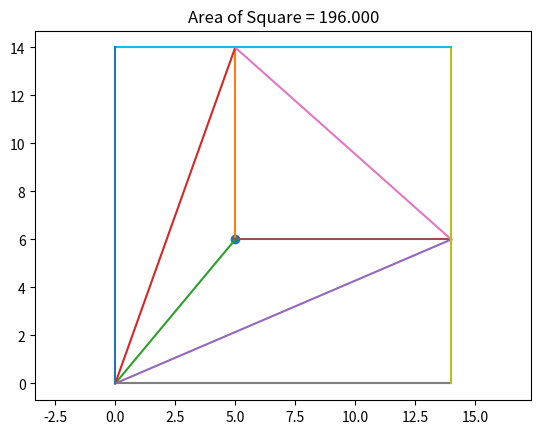

Here is the Python script that generated this plot:
# -----------------------------------------------------------------------------
# Jim McCleery
# May 22, 2026
# Kailua-Kona, HI
#
# This program randomly searches for a square and an interior point that divide
# the square into three triangles with areas approximately 36, 20, and 27.
#
# Once the correct arrangement is found, the program draws the square and the
# triangle lines, then displays the area of the square.
# -----------------------------------------------------------------------------

from random import uniform

import matplotlib.pyplot as plt


# -----------------------------------------------------------------------------
def polygon_area(vertices):
    """
    Return the area of a polygon using the shoelace formula.

    The polygon must be given as a list of points in order around the polygon.

    Example:
        vertices = [(0, 0), (4, 0), (4, 3), (0, 3)]

    Each point is an ordered pair:
        (x, y)
    """

    # The variable area will accumulate the shoelace sum.
    area = 0

    # n is the number of vertices in the polygon.
    n = len(vertices)

    # Go through each vertex of the polygon.
    for i in range(n):

        # Current vertex
        x1, y1 = vertices[i]

        # Next vertex.
        #
        # The expression (i + 1) % n makes the last vertex connect
        # back to the first vertex.
        x2, y2 = vertices[(i + 1) % n]

        # Add one term of the shoelace formula.
        area += x1 * y2 - y1 * x2

    # The shoelace formula gives twice the signed area.
    # abs() makes the area positive.
    return abs(area) / 2


# -----------------------------------------------------------------------------
def plot_line(x1, y1, x2, y2):
    """
    Draw a line segment from point (x1, y1) to point (x2, y2).
    """

    plt.plot([x1, x2], [y1, y2])


# -----------------------------------------------------------------------------
# This is the allowed error when comparing areas.
#
# Since the program is using random decimal values, we do not expect the areas
# to be exactly 36, 20, and 27. Instead, we accept values that are very close.
error = 0.0001


# -----------------------------------------------------------------------------
# Random search
# -----------------------------------------------------------------------------
while True:

    # Choose a random value for a.
    #
    # The number a controls the placement of some of the points.
    a = uniform(5, 30)

    # Compute the side length of the square.
    #
    # This formula comes from the geometry of the problem.
    s = 238 / (a + 72 / a)

    # This condition avoids arrangements that do not make geometric sense
    # for the intended picture.
    if s < a:
        continue

    # -------------------------------------------------------------------------
    # Define the points used in the diagram.
    # -------------------------------------------------------------------------

    # Bottom-left corner of the square
    x0, y0 = 0, 0

    # Point on the top side of the square
    x1, y1 = s - a, s

    # Point on the right side of the square
    x2, y2 = s, s - 72 / a

    # Bottom-right corner of the square
    x3, y3 = s, 0

    # Top-right corner of the square
    x4, y4 = s, s

    # Top-left corner of the square
    x5, y5 = 0, s

    # Interior point
    x6, y6 = s - a, s - 72 / a

    # -------------------------------------------------------------------------
    # Define the three triangles whose areas we want to check.
    # -------------------------------------------------------------------------

    triangle1 = [(x6, y6), (x1, y1), (x2, y2)]
    triangle2 = [(x0, y0), (x1, y1), (x6, y6)]
    triangle3 = [(x0, y0), (x2, y2), (x6, y6)]

    # Compute the areas of the three triangles.
    area1 = polygon_area(triangle1)
    area2 = polygon_area(triangle2)
    area3 = polygon_area(triangle3)

    # Stop searching when the triangle areas are close enough
    # to the desired values.
    if (
        abs(area1 - 36) < error
        and abs(area2 - 20) < error
        and abs(area3 - 27) < error
    ):
        break


# -----------------------------------------------------------------------------
# Draw the diagram
# -----------------------------------------------------------------------------

# Draw the interior point.
plt.plot(x6, y6, "o")

# Draw the three small triangles.
plot_line(x6, y6, x1, y1)
plot_line(x0, y0, x6, y6)
plot_line(x0, y0, x1, y1)

plot_line(x0, y0, x2, y2)
plot_line(x2, y2, x6, y6)

plot_line(x1, y1, x2, y2)

# Draw the outside square.
plot_line(x0, y0, x3, y3)
plot_line(x3, y3, x4, y4)
plot_line(x4, y4, x5, y5)
plot_line(x5, y5, x0, y0)

# Make the x-scale and y-scale equal so the square looks like a square.
plt.axis("equal")

# Display the area of the square in the plot title.
plt.title(f"Area of Square = {s**2:0.3f}")

# Show the finished picture.
plt.show()
